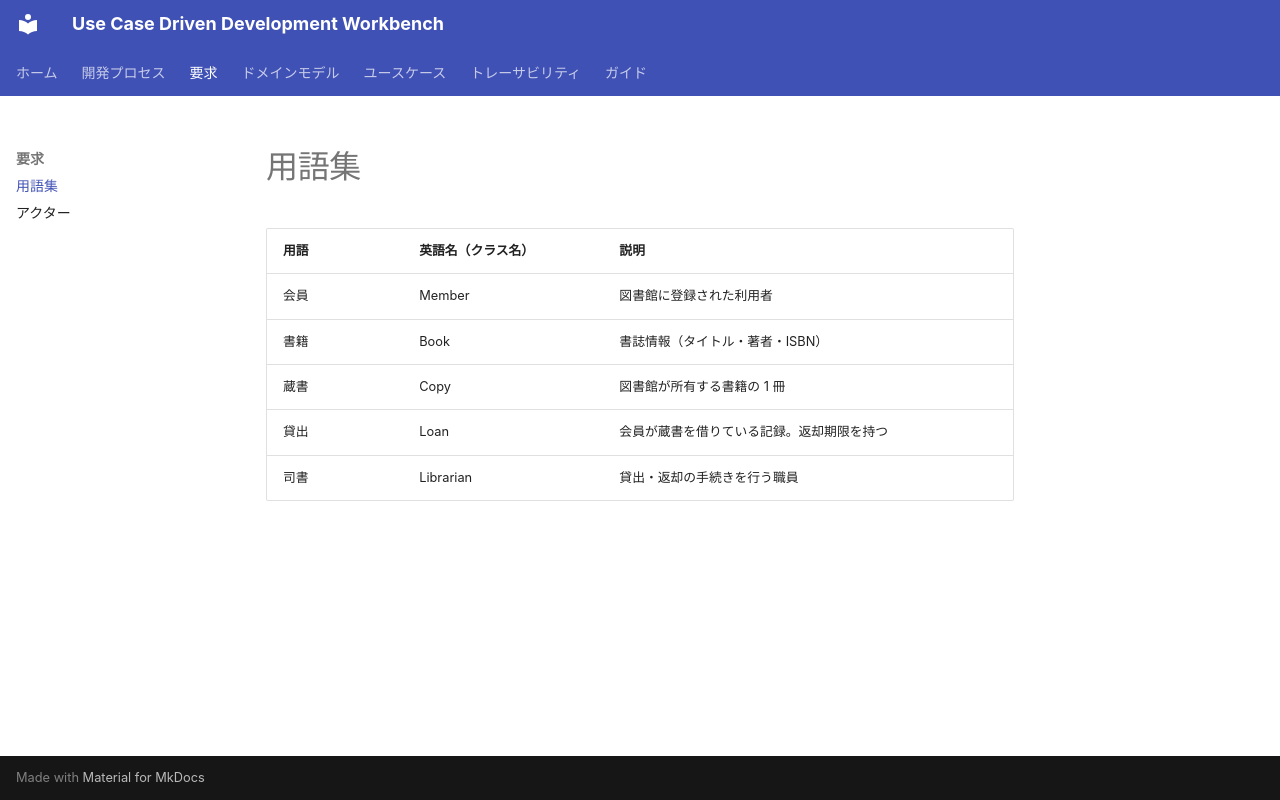

repository: UeEmon/use-case-driven-development-workbench · page: requirements/glossary/index.html · generator: mkdocs

# 用語集

| 用語 | 英語名（クラス名） | 説明 |
|---|---|---|
| 会員 | Member | 図書館に登録された利用者 |
| 書籍 | Book | 書誌情報（タイトル・著者・ISBN） |
| 蔵書 | Copy | 図書館が所有する書籍の 1 冊 |
| 貸出 | Loan | 会員が蔵書を借りている記録。返却期限を持つ |
| 司書 | Librarian | 貸出・返却の手続きを行う職員 |
